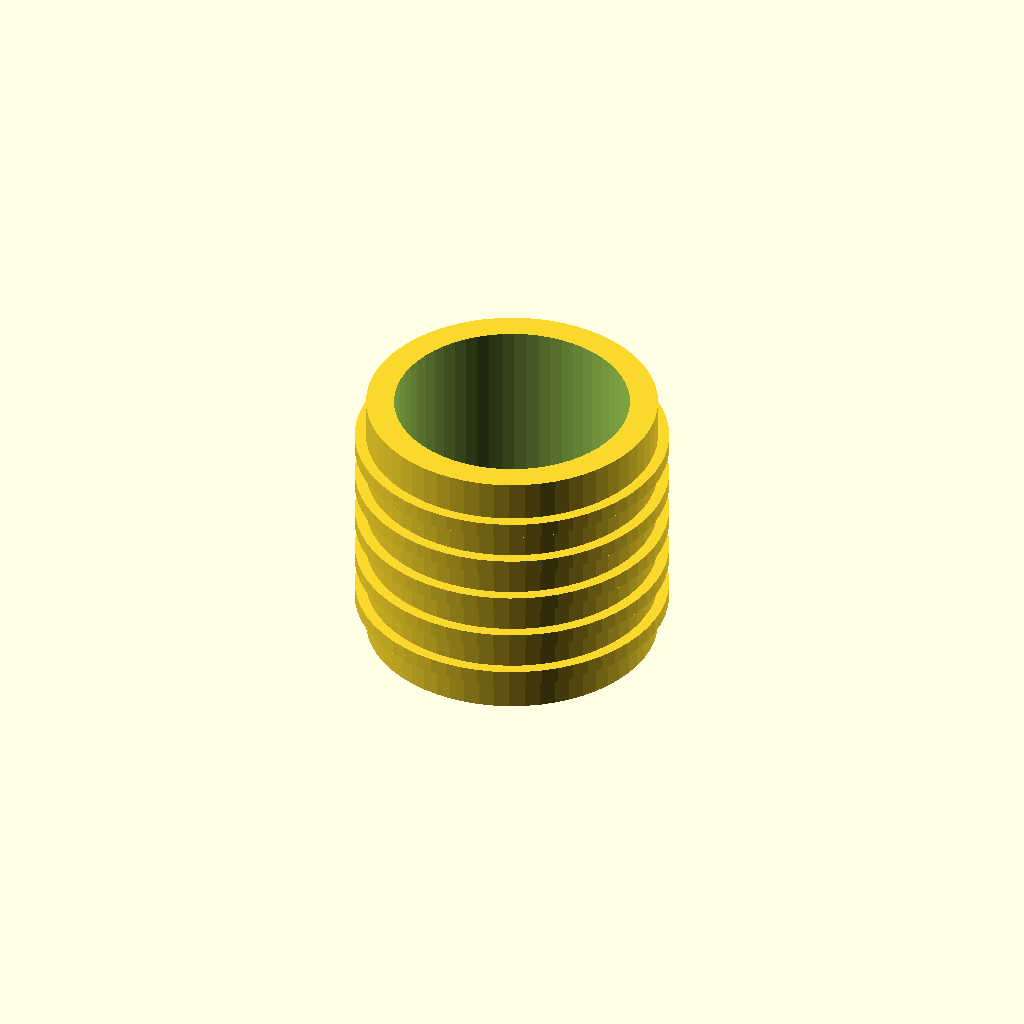
Cell 1: rendered with the file's own defaults.
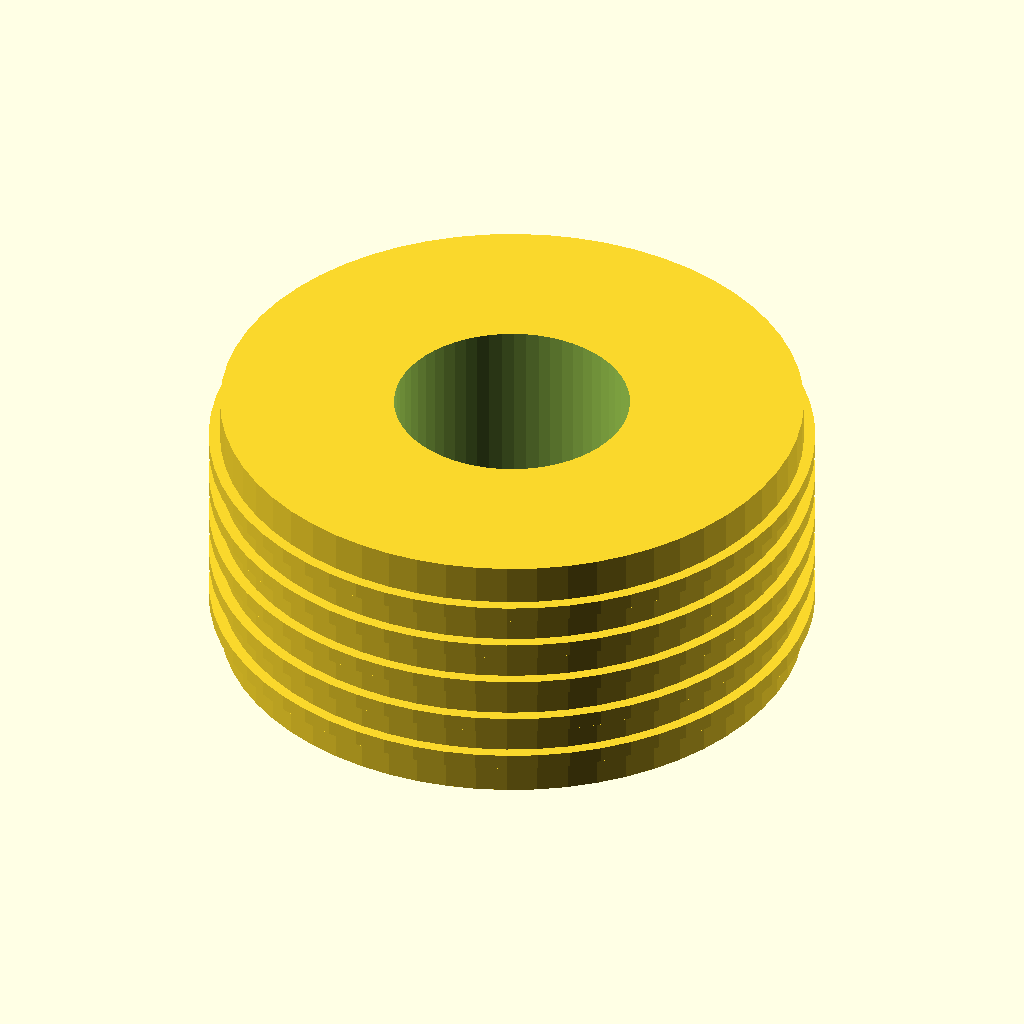
Cell 2: outer_d = 26 (everything else at default).
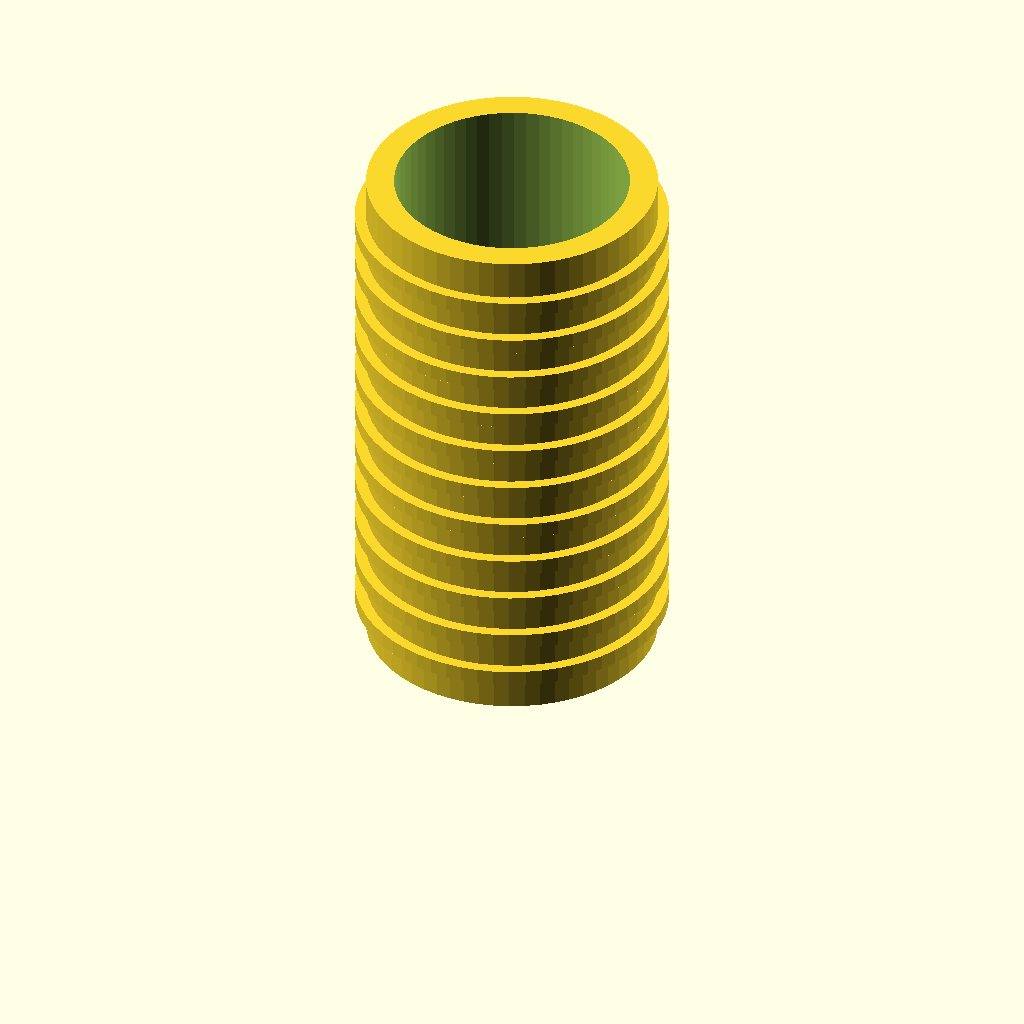
Cell 3 — length set to 24, the other parameters unchanged.
One fixed orthographic camera (rotation 55°, 0°, 25°; colour scheme Cornfield) for every cell.
OpenSCAD source file optional_data/data/parts/part_0983.scad:
// Heat-set insert, simplified ribbed geometry.
$fn = 60;
eps = 0.02;
inner_d = 10.5;
outer_d = 13;
length = 12;
difference() {
    union() {
        cylinder(d=outer_d,h=length);
        for(z=[1.5:2:length-1]) translate([0,0,z]) cylinder(d=outer_d+1,h=0.7);
    }
    translate([0,0,-eps]) cylinder(d=inner_d,h=length+2*eps);
}
Customizer parameters (derived from the source; name, type, default, range or options):
eps: number, default 0.02
inner_d: number, default 10.5
outer_d: number, default 13
length: number, default 12
